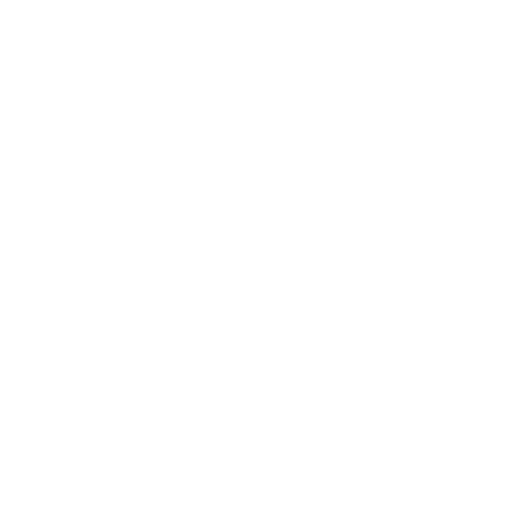
t = 0.00 s
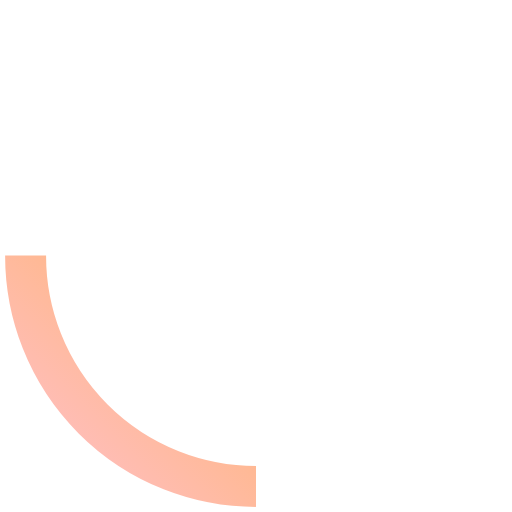
t = 0.25 s
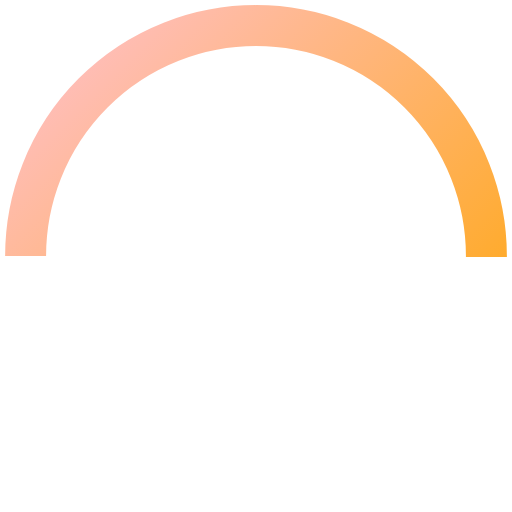
t = 0.50 s
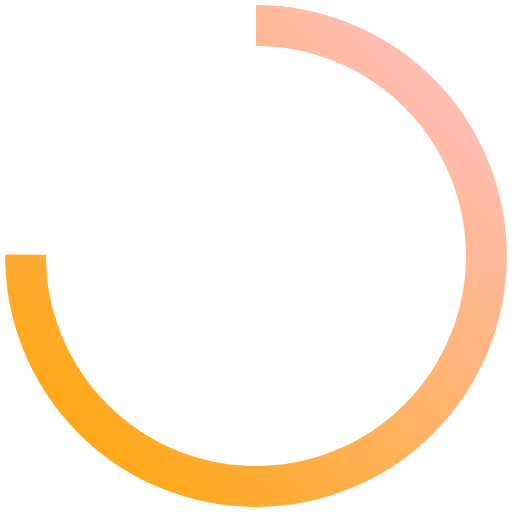
t = 0.75 s

The animated SVG that drew these frames (rendered in a browser with its animation timeline set to each time). Animation: 2 SMIL elements (animate=1,animateTransform=1); one cycle of 1.00 s, repeats indefinitely.

      <svg
        width="100"
        height="100"
        viewBox="0 0 100 100"
        xmlns="http://www.w3.org/2000/svg"
      >
        <circle
          cx="50"
          cy="50"
          r="45"
          stroke="url(#gradient)"
          stroke-width="8"
          fill="none"
          stroke-dasharray="283"
          stroke-dashoffset="0"
        >
          <animate
            attributeName="stroke-dashoffset"
            values="283;0"
            dur="1s"
            repeatCount="indefinite"
          />
          <animateTransform
            attributeName="transform"
            type="rotate"
            from="0 50 50"
            to="360 50 50"
            dur="1s"
            repeatCount="indefinite"
          />
        </circle>
        <defs>
          <linearGradient id="gradient" x1="0%" y1="0%" x2="100%" y2="100%">
            <stop offset="0%" stop-color="orange" />
            <stop offset="100%" stop-color="pink" />
          </linearGradient>
        </defs>
      </svg>
